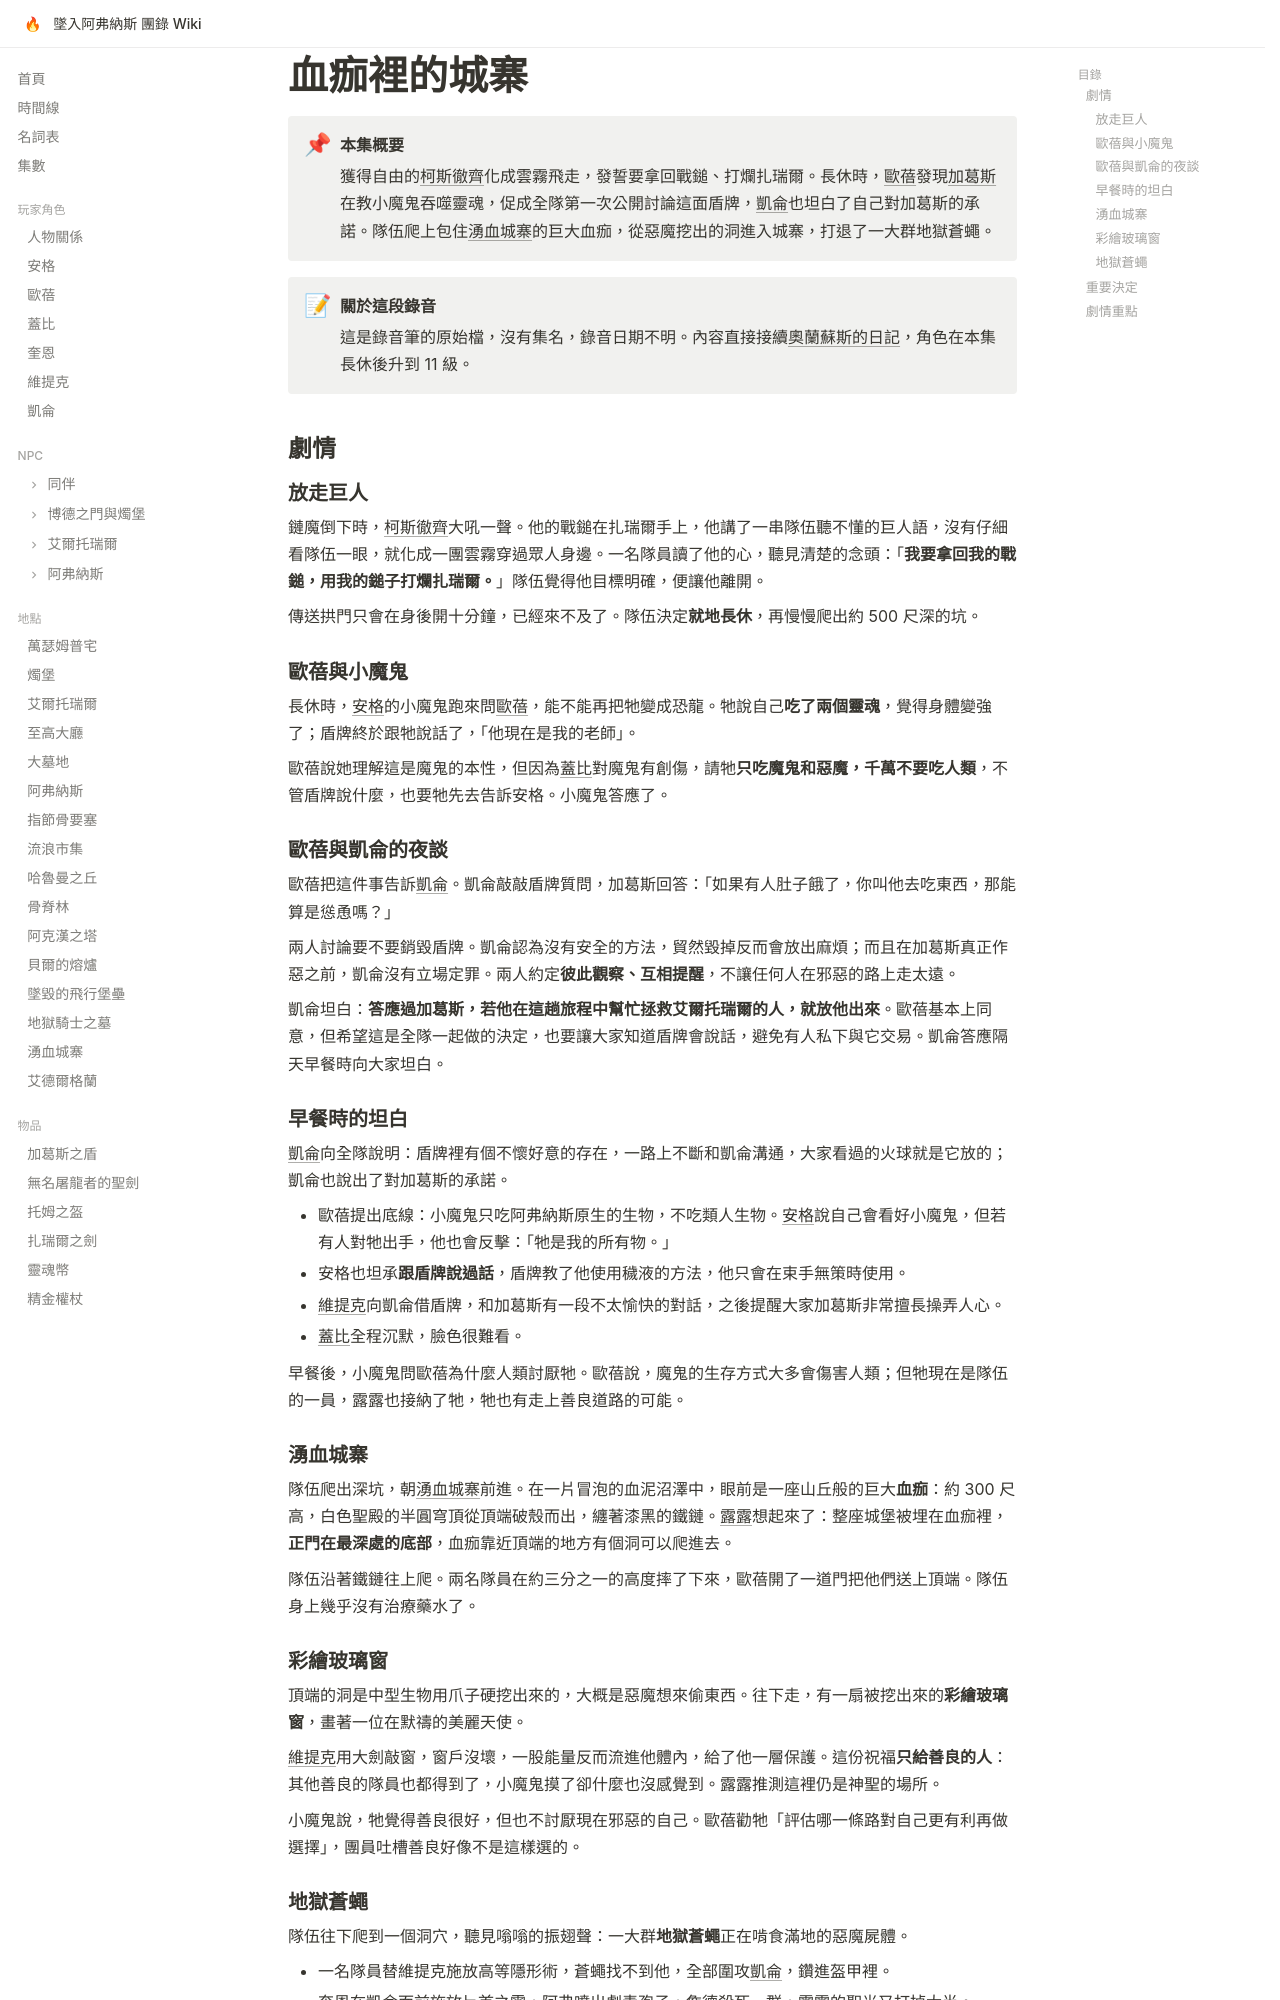

repository: EdithHSU/trpgwiki-dnd-avernus · page: episodes/rec-0049/index.html · generator: mkdocs

---
title: 血痂裡的城寨
date_label: 不詳（錄音筆檔 211219_0049）
order: 2026-02-14-12
chapter: 3
---

# 血痂裡的城寨

!!! abstract "本集概要"
    獲得自由的[柯斯徹齊](../npcs/柯斯徹齊.md)化成雲霧飛走，發誓要拿回戰鎚、打爛扎瑞爾。長休時，[歐蓓](../characters/歐蓓.md)發現[加葛斯](../items/加葛斯之盾.md)在教小魔鬼吞噬靈魂，促成全隊第一次公開討論這面盾牌，[凱侖](../characters/凱侖.md)也坦白了自己對加葛斯的承諾。隊伍爬上包住[湧血城寨](../places/湧血城寨.md)的巨大血痂，從惡魔挖出的洞進入城寨，打退了一大群地獄蒼蠅。

!!! note "關於這段錄音"
    這是錄音筆的原始檔，沒有集名，錄音日期不明。內容直接接續[奧蘭蘇斯的日記](monkie-4.md)，角色在本集長休後升到 11 級。

## 劇情

### 放走巨人

鏈魔倒下時，[柯斯徹齊](../npcs/柯斯徹齊.md)大吼一聲。他的戰鎚在扎瑞爾手上，他講了一串隊伍聽不懂的巨人語，沒有仔細看隊伍一眼，就化成一團雲霧穿過眾人身邊。一名隊員讀了他的心，聽見清楚的念頭：「**我要拿回我的戰鎚，用我的鎚子打爛扎瑞爾。**」隊伍覺得他目標明確，便讓他離開。

傳送拱門只會在身後開十分鐘，已經來不及了。隊伍決定**就地長休**，再慢慢爬出約 500 尺深的坑。

### 歐蓓與小魔鬼

長休時，[安格](../characters/安格.md)的小魔鬼跑來問[歐蓓](../characters/歐蓓.md)，能不能再把牠變成恐龍。牠說自己**吃了兩個靈魂**，覺得身體變強了；盾牌終於跟牠說話了，「他現在是我的老師」。

歐蓓說她理解這是魔鬼的本性，但因為[蓋比](../characters/蓋比.md)對魔鬼有創傷，請牠**只吃魔鬼和惡魔，千萬不要吃人類**，不管盾牌說什麼，也要牠先去告訴安格。小魔鬼答應了。

### 歐蓓與凱侖的夜談

歐蓓把這件事告訴[凱侖](../characters/凱侖.md)。凱侖敲敲盾牌質問，加葛斯回答：「如果有人肚子餓了，你叫他去吃東西，那能算是慫恿嗎？」

兩人討論要不要銷毀盾牌。凱侖認為沒有安全的方法，貿然毀掉反而會放出麻煩；而且在加葛斯真正作惡之前，凱侖沒有立場定罪。兩人約定**彼此觀察、互相提醒**，不讓任何人在邪惡的路上走太遠。

凱侖坦白：**答應過加葛斯，若他在這趟旅程中幫忙拯救艾爾托瑞爾的人，就放他出來**。歐蓓基本上同意，但希望這是全隊一起做的決定，也要讓大家知道盾牌會說話，避免有人私下與它交易。凱侖答應隔天早餐時向大家坦白。

### 早餐時的坦白

[凱侖](../characters/凱侖.md)向全隊說明：盾牌裡有個不懷好意的存在，一路上不斷和凱侖溝通，大家看過的火球就是它放的；凱侖也說出了對加葛斯的承諾。

- 歐蓓提出底線：小魔鬼只吃阿弗納斯原生的生物，不吃類人生物。[安格](../characters/安格.md)說自己會看好小魔鬼，但若有人對牠出手，他也會反擊：「牠是我的所有物。」
- 安格也坦承**跟盾牌說過話**，盾牌教了他使用穢液的方法，他只會在束手無策時使用。
- [維提克](../characters/維提克.md)向凱侖借盾牌，和加葛斯有一段不太愉快的對話，之後提醒大家加葛斯非常擅長操弄人心。
- [蓋比](../characters/蓋比.md)全程沉默，臉色很難看。

早餐後，小魔鬼問歐蓓為什麼人類討厭牠。歐蓓說，魔鬼的生存方式大多會傷害人類；但牠現在是隊伍的一員，露露也接納了牠，牠也有走上善良道路的可能。

### 湧血城寨

隊伍爬出深坑，朝[湧血城寨](../places/湧血城寨.md)前進。在一片冒泡的血泥沼澤中，眼前是一座山丘般的巨大**血痂**：約 300 尺高，白色聖殿的半圓穹頂從頂端破殼而出，纏著漆黑的鐵鏈。[露露](../npcs/露露.md)想起來了：整座城堡被埋在血痂裡，**正門在最深處的底部**，血痂靠近頂端的地方有個洞可以爬進去。

隊伍沿著鐵鏈往上爬。兩名隊員在約三分之一的高度摔了下來，歐蓓開了一道門把他們送上頂端。隊伍身上幾乎沒有治療藥水了。

### 彩繪玻璃窗

頂端的洞是中型生物用爪子硬挖出來的，大概是惡魔想來偷東西。往下走，有一扇被挖出來的**彩繪玻璃窗**，畫著一位在默禱的美麗天使。

[維提克](../characters/維提克.md)用大劍敲窗，窗戶沒壞，一股能量反而流進他體內，給了他一層保護。這份祝福**只給善良的人**：其他善良的隊員也都得到了，小魔鬼摸了卻什麼也沒感覺到。露露推測這裡仍是神聖的場所。

小魔鬼說，牠覺得善良很好，但也不討厭現在邪惡的自己。歐蓓勸牠「評估哪一條路對自己更有利再做選擇」，團員吐槽善良好像不是這樣選的。
